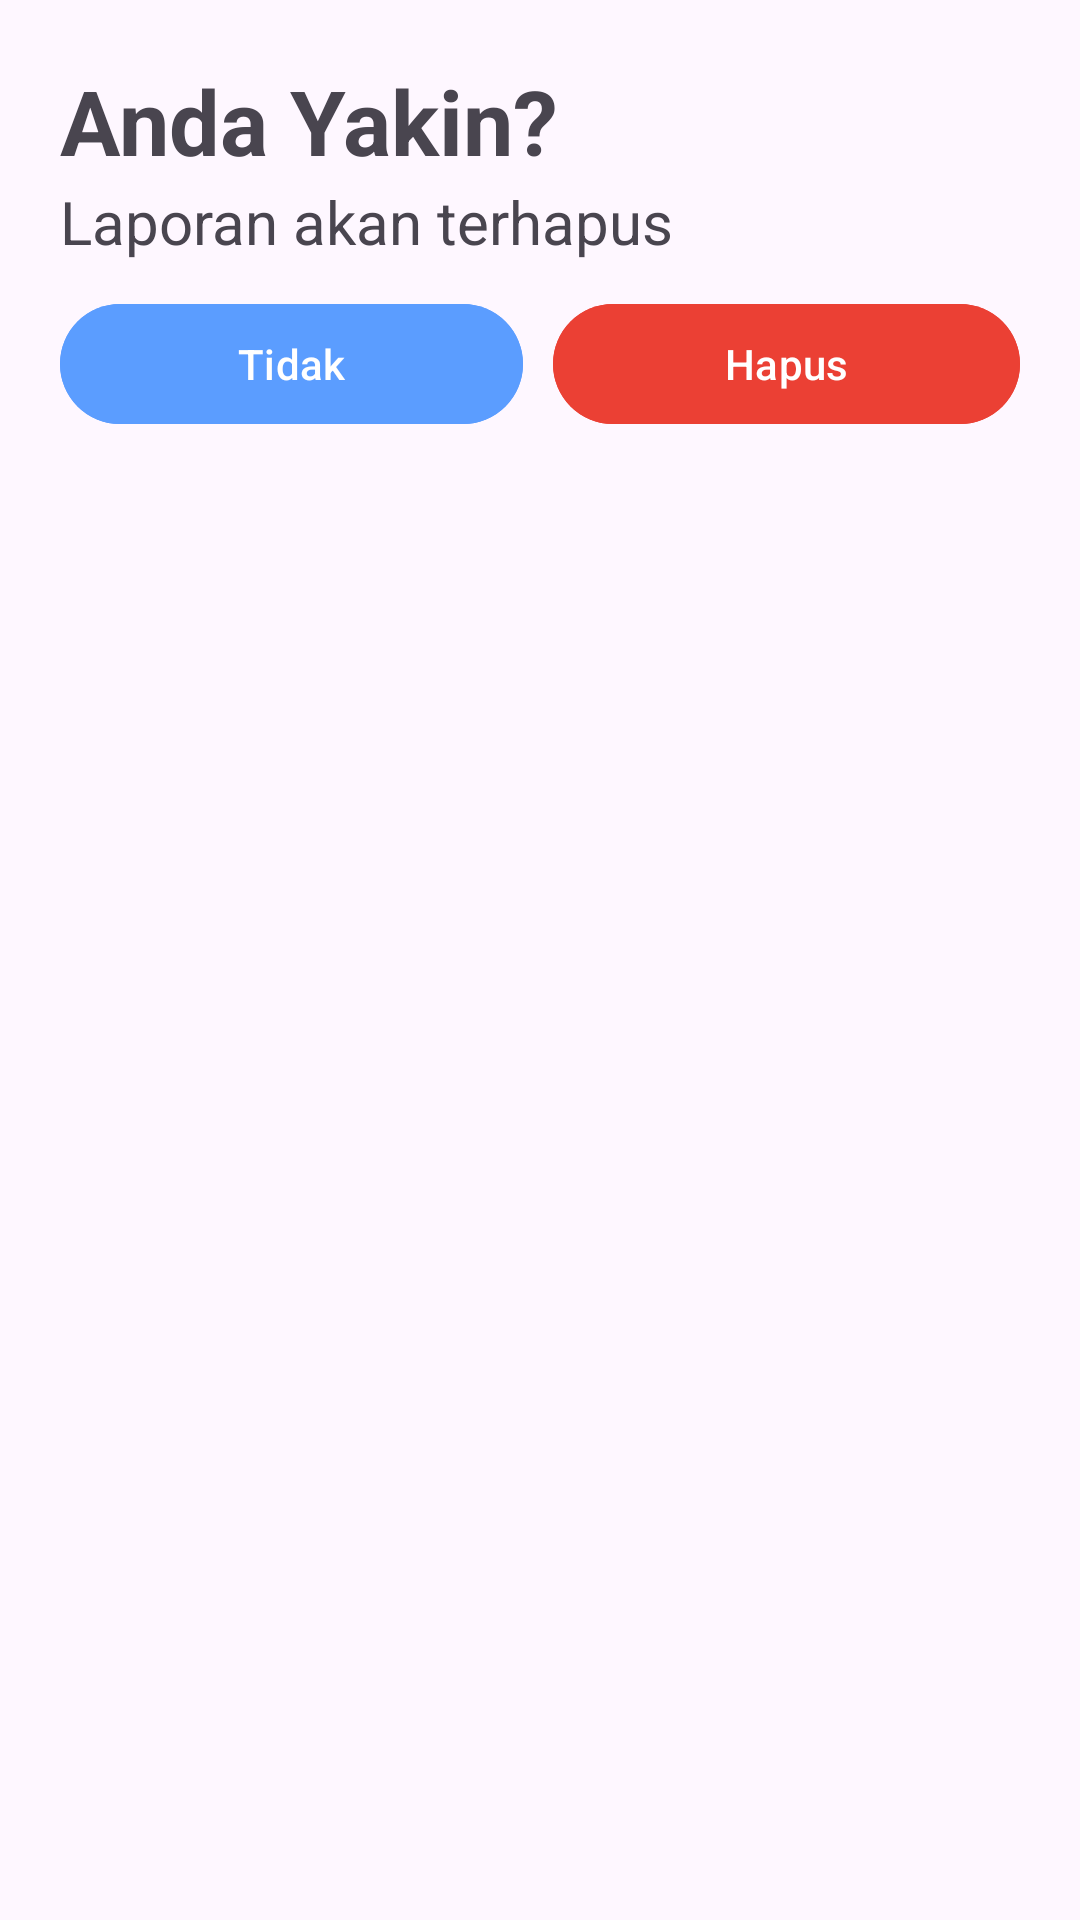

Write the Android layout XML for this screen, with the resource values it uses.
<!-- AndroidManifest.xml: application theme Theme.MyBio -->
<!-- res/layout/modal_hapus.xml -->
<?xml version="1.0" encoding="utf-8"?>
<LinearLayout xmlns:android="http://schemas.android.com/apk/res/android"
    xmlns:app="http://schemas.android.com/apk/res-auto"
    android:layout_width="250dp"
    android:layout_height="match_parent"
    android:orientation="vertical"
    android:paddingHorizontal="20dp"
    android:paddingVertical="20dp">
    <com.google.android.material.textview.MaterialTextView
        android:id="@+id/mtv_title"
        android:gravity="left"
        android:layout_width="match_parent"
        android:layout_height="wrap_content"
        android:text="Anda Yakin?"
        android:layout_gravity="bottom|center_horizontal"
        android:textSize="30sp"
        android:textStyle="bold"
        />
    <com.google.android.material.textview.MaterialTextView
        android:id="@+id/mtv_title"
        android:gravity="left"
        android:layout_width="match_parent"
        android:layout_height="wrap_content"
        android:text="Laporan akan terhapus"
        android:layout_gravity="bottom|center_horizontal"
        android:textSize="20sp"
        android:textStyle="normal"
        />
    <TableLayout
        android:layout_width="match_parent"
        android:layout_height="wrap_content">

        <TableRow
            android:layout_width="match_parent"
            android:layout_height="wrap_content"
            android:layout_marginTop="10dp">
            <com.google.android.material.button.MaterialButton
                android:layout_marginRight="10dp"
                android:layout_width="wrap_content"
                android:layout_height="wrap_content"
                android:layout_weight="1"
                android:backgroundTint="#5B9DFF"
                android:text="Tidak"
                android:id="@+id/mb_tidak_hapus">
            </com.google.android.material.button.MaterialButton>
            <com.google.android.material.button.MaterialButton
                android:layout_width="wrap_content"
                android:layout_height="wrap_content"
                android:layout_weight="1"
                android:backgroundTint="#eb4034"
                android:text="Hapus"
                android:id="@+id/mb_hapus">
            </com.google.android.material.button.MaterialButton>
        </TableRow>

    </TableLayout>
</LinearLayout>
<!-- resources referenced by this layout -->
<resources>
  <style name="Theme.MyBio" parent="Base.Theme.MyBio" />
  <style name="Base.Theme.MyBio" parent="Theme.Material3.DayNight.NoActionBar">
          
          
      </style>
</resources>
